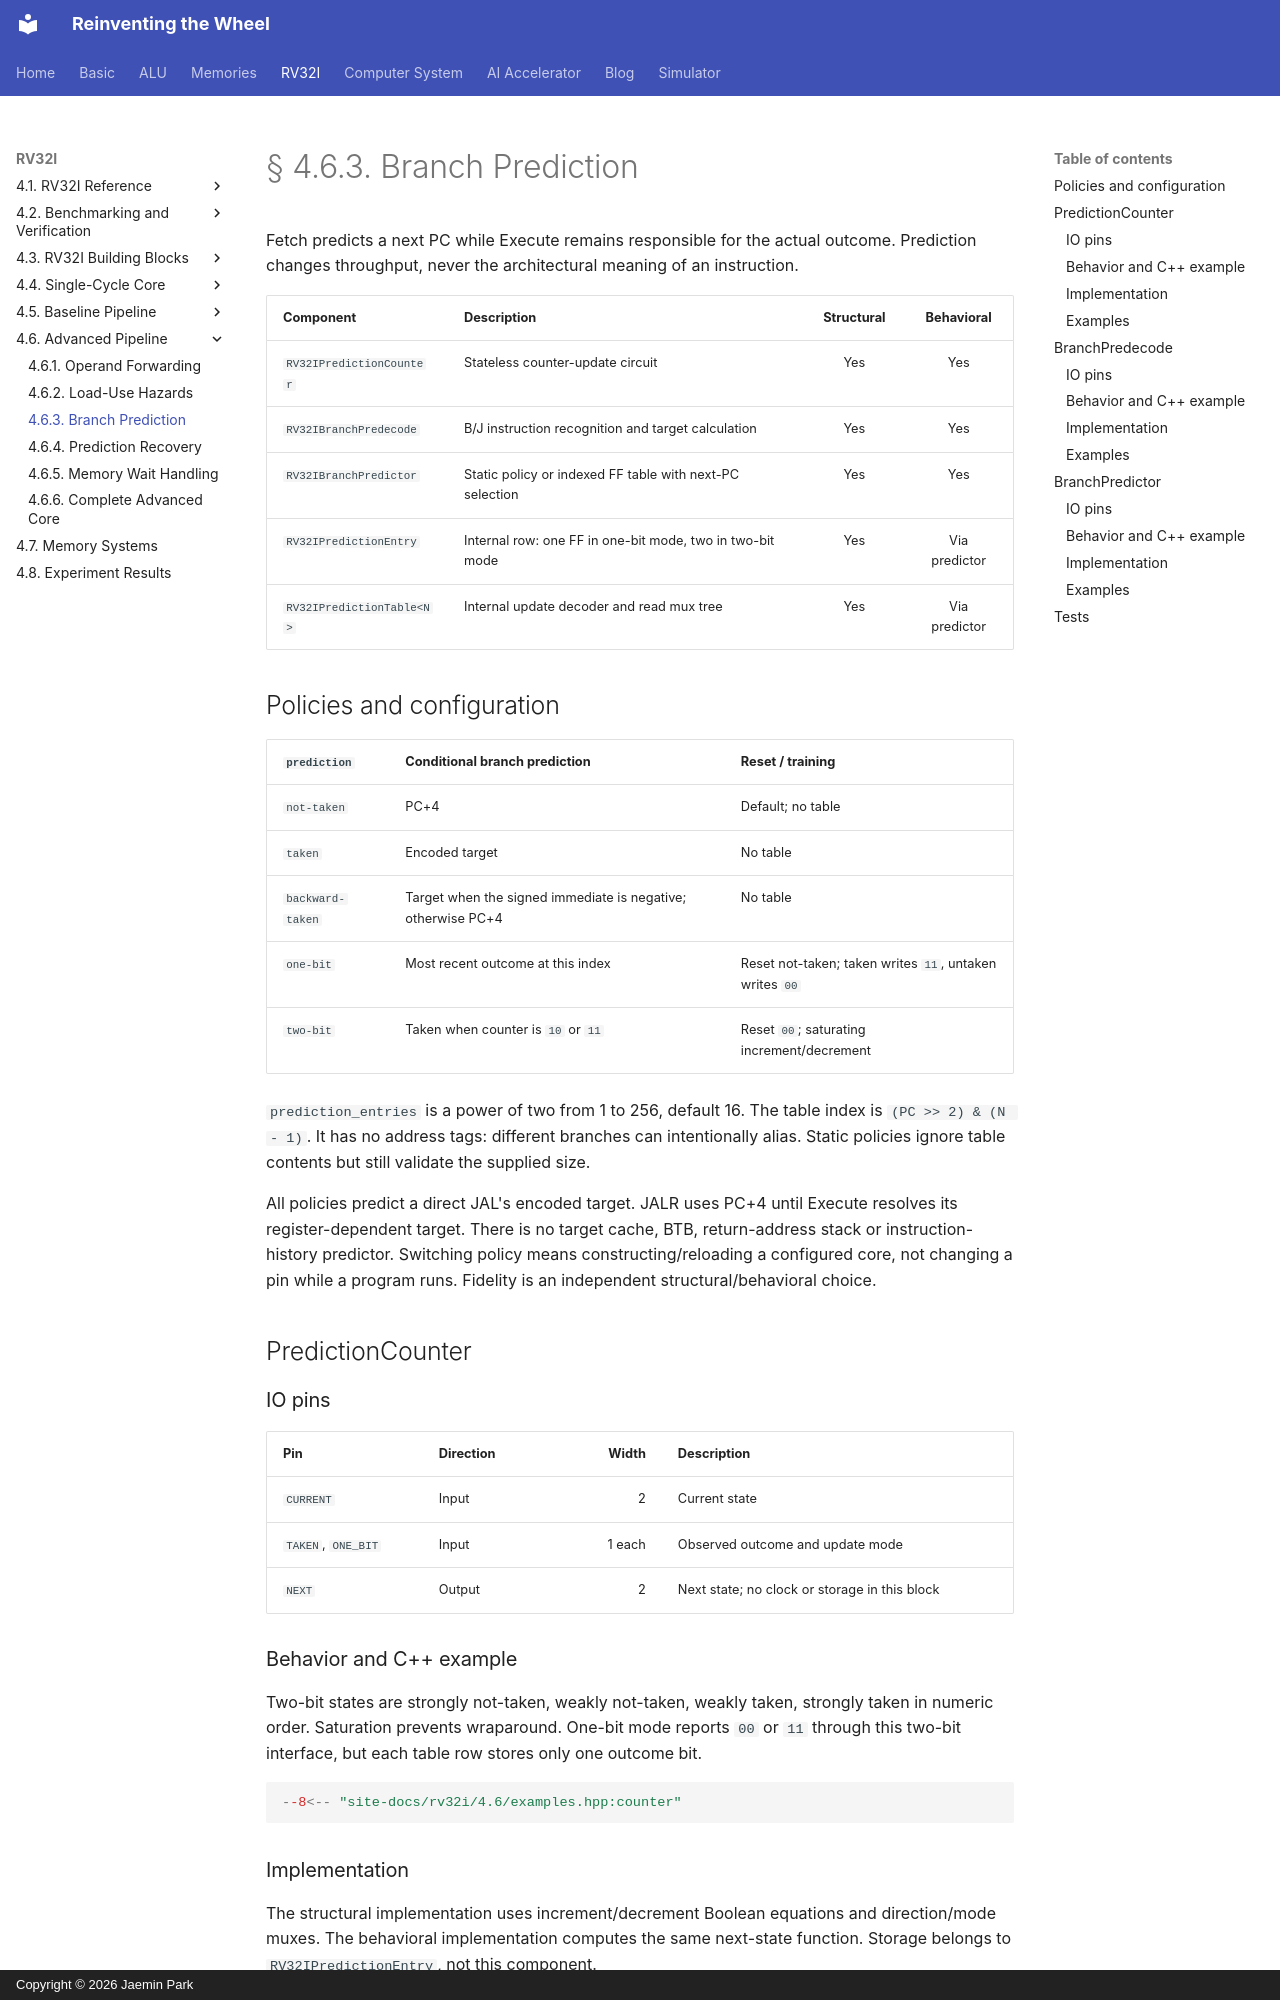

repository: arnold518/reinventing-the-wheel · page: rv32i/4.6/prediction/index.html · generator: mkdocs · copyright: Copyright © 2026 Jaemin Park

# § 4.6.3. Branch Prediction

Fetch predicts a next PC while Execute remains responsible for the actual outcome. Prediction changes throughput, never the architectural meaning of an instruction.

| Component | Description | Structural | Behavioral |
| --- | --- | :---: | :---: |
| `RV32IPredictionCounter` | Stateless counter-update circuit | Yes | Yes |
| `RV32IBranchPredecode` | B/J instruction recognition and target calculation | Yes | Yes |
| `RV32IBranchPredictor` | Static policy or indexed FF table with next-PC selection | Yes | Yes |
| `RV32IPredictionEntry` | Internal row: one FF in one-bit mode, two in two-bit mode | Yes | Via predictor |
| `RV32IPredictionTable<N>` | Internal update decoder and read mux tree | Yes | Via predictor |

## Policies and configuration

| `prediction` | Conditional branch prediction | Reset / training |
| --- | --- | --- |
| `not-taken` | PC+4 | Default; no table |
| `taken` | Encoded target | No table |
| `backward-taken` | Target when the signed immediate is negative; otherwise PC+4 | No table |
| `one-bit` | Most recent outcome at this index | Reset not-taken; taken writes `11`, untaken writes `00` |
| `two-bit` | Taken when counter is `10` or `11` | Reset `00`; saturating increment/decrement |

`prediction_entries` is a power of two from 1 to 256, default 16. The table index is `(PC >> 2) & (N - 1)`. It has no address tags: different branches can intentionally alias. Static policies ignore table contents but still validate the supplied size.

All policies predict a direct JAL's encoded target. JALR uses PC+4 until Execute resolves its register-dependent target. There is no target cache, BTB, return-address stack or instruction-history predictor. Switching policy means constructing/reloading a configured core, not changing a pin while a program runs. Fidelity is an independent structural/behavioral choice.

## PredictionCounter

### IO pins

| Pin | Direction | Width | Description |
| --- | --- | ---: | --- |
| `CURRENT` | Input | 2 | Current state |
| `TAKEN`, `ONE_BIT` | Input | 1 each | Observed outcome and update mode |
| `NEXT` | Output | 2 | Next state; no clock or storage in this block |

### Behavior and C++ example

Two-bit states are strongly not-taken, weakly not-taken, weakly taken, strongly taken in numeric order. Saturation prevents wraparound. One-bit mode reports `00` or `11` through this two-bit interface, but each table row stores only one outcome bit.

```cpp
--8<-- "site-docs/rv32i/4.6/examples.hpp:counter"
```

### Implementation

The structural implementation uses increment/decrement Boolean equations and direction/mode muxes. The behavioral implementation computes the same next-state function. Storage belongs to `RV32IPredictionEntry`, not this component.
